The GitHub repository queirozPedro/Classificacao-de-Celulas-Medula-Ossea contains a labelled image folder "dataset" with 7 categories: BLA 0001 1000, EOS 0001 1000, LYT 0001 1000, MON 0001 1000, NGS 0001 1000, NIF 0001 1000, PMO 0001 1000. Examples follow, each with its label.

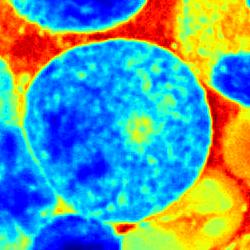
Label: EOS 0001 1000

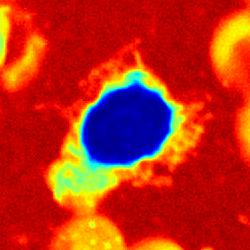
Label: NIF 0001 1000

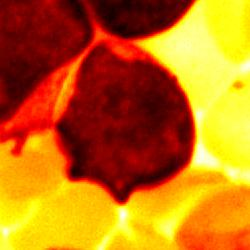
Label: BLA 0001 1000

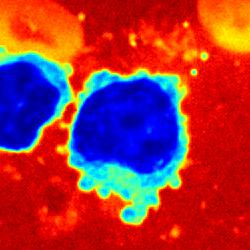
Label: LYT 0001 1000

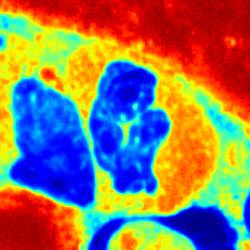
Label: NGS 0001 1000

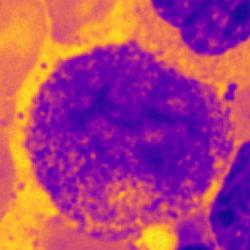
Label: PMO 0001 1000
